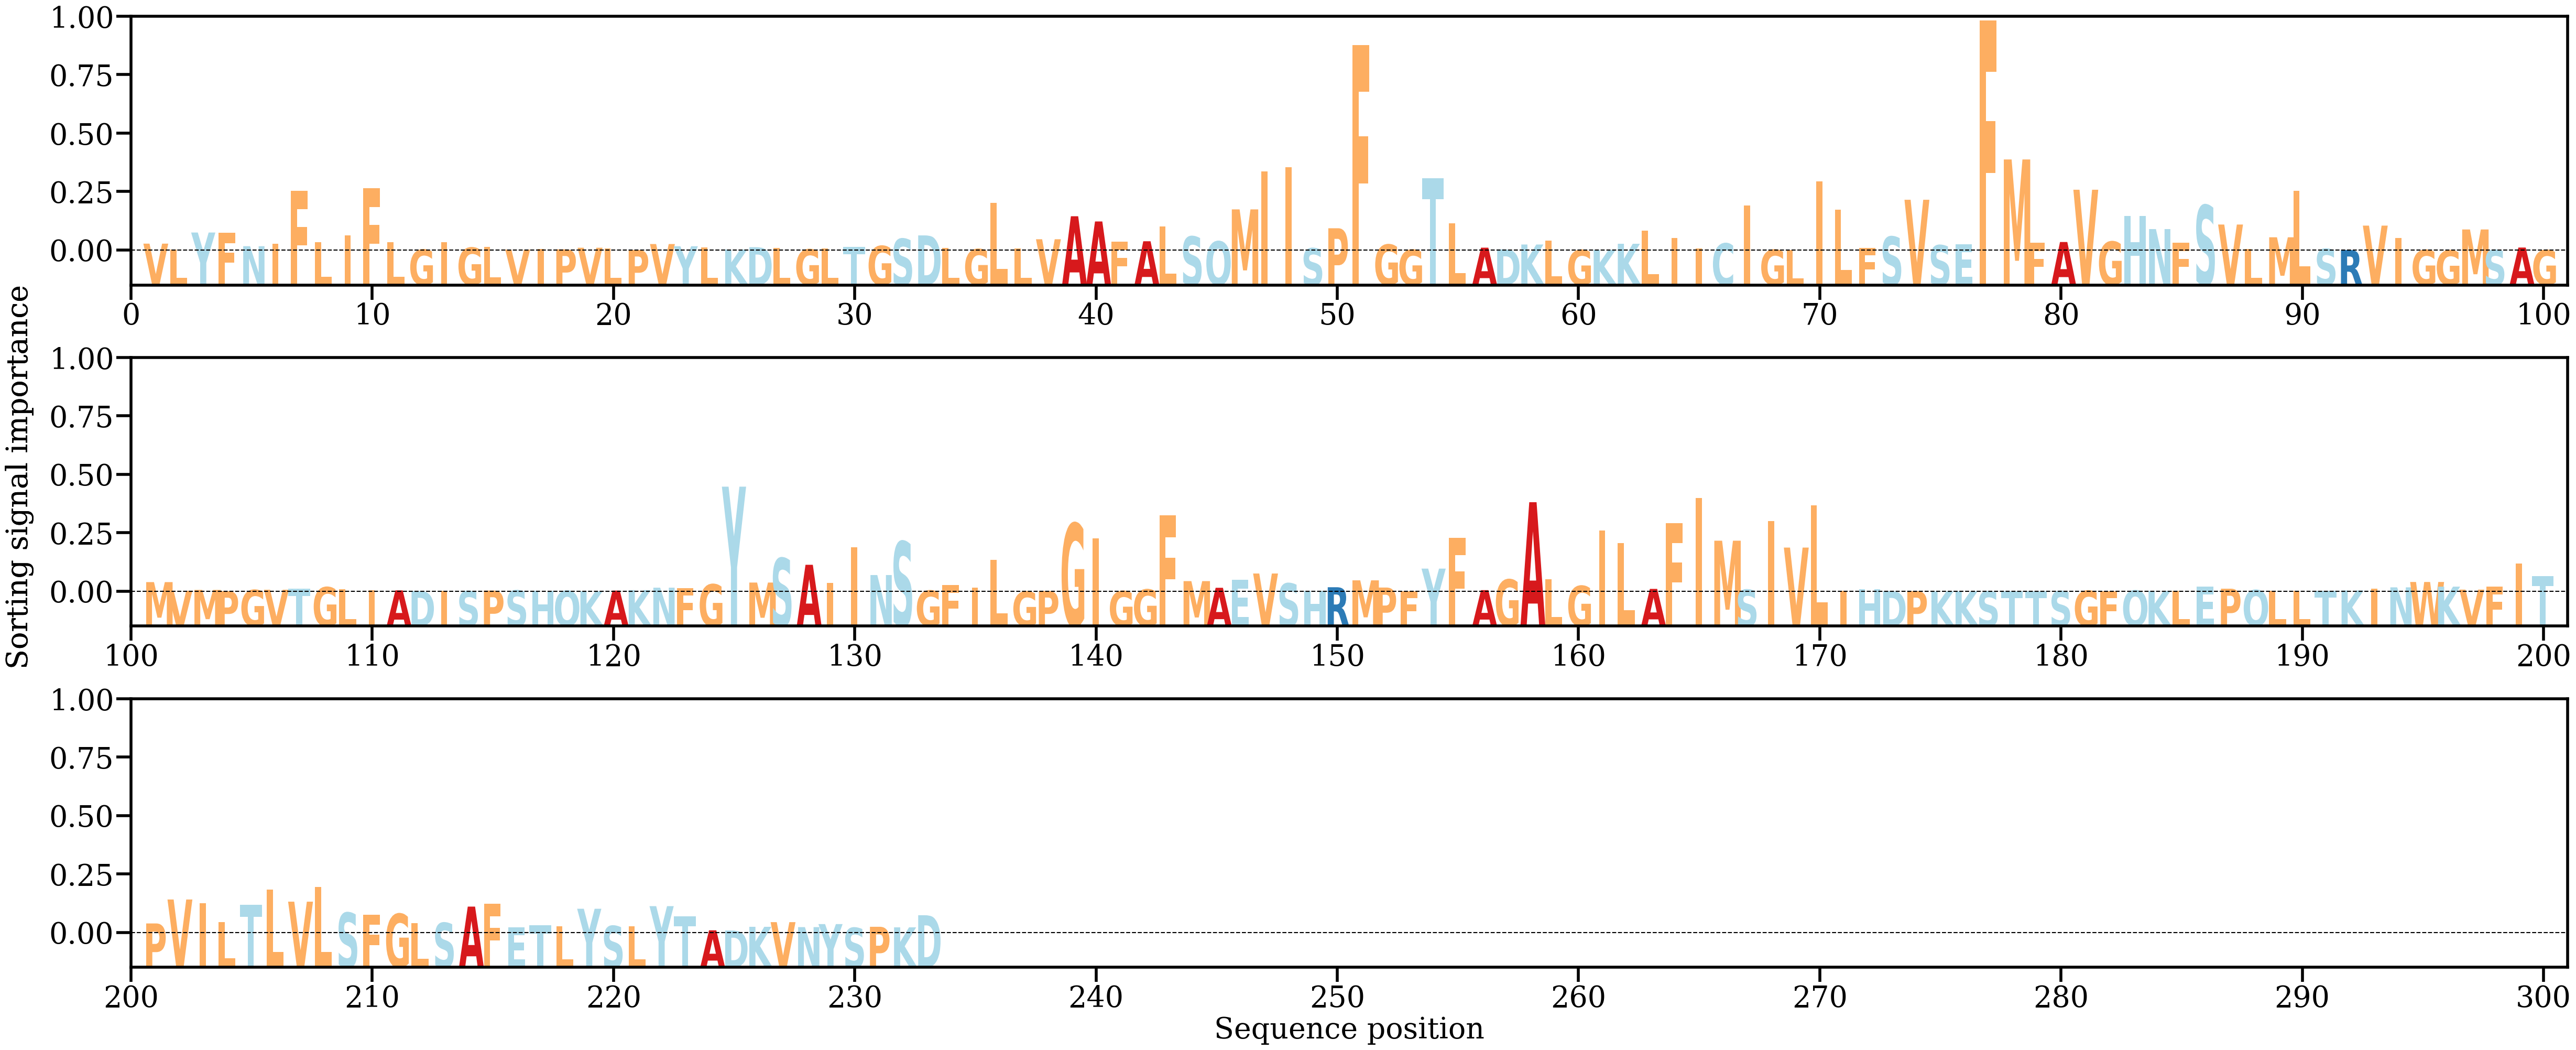

The table this chart was drawn from, first rows:
AA, Alpha
V, [0.00168798]
L, [0.00024781]
Y, [0.00444239]
F, [0.00435929]
N, [0.00105127]
I, [0.00170692]
F, [0.01472705]
L, [0.0020106]
I, [0.00371723]
F, [0.01541968]
L, [0.00198449]
G, [0.00021205]
I, [0.00201504]
G, [0.00069971]
L, [0.00083912]
V, [0.00021348]
I, [0.00033001]
P, [0.00027396]
V, [0.00066814]
L, [0.00050918]
P, [0.00012081]
V, [0.00158711]
Y, [0.0010429]
L, [0.00073288]
K, [0.00023092]
D, [0.00080779]
L, [0.00067235]
G, [0.00027443]
L, [0.00049831]
T, [0.00083733]
G, [0.00111064]
S, [0.00289223]
D, [0.0037308]
L, [0.00063406]
G, [0.00033026]
L, [0.01176166]
L, [0.00044003]
V, [0.00277817]
A, [0.00848125]
A, [0.0071877]
F, [0.00222366]
A, [0.00227859]
L, [0.00597948]
S, [0.00345453]
Q, [0.00225071]
M, [0.01018105]
I, [0.01955888]
I, [0.02060803]
S, [0.00053653]
P, [0.00550158]
F, [0.05094497]
G, [0.00145797]
G, [0.00017019]
T, [0.01793489]
L, [0.00669956]
A, [0.00068628]
D, [0.00026728]
K, [0.00147086]
L, [0.00241835]
G, [0.00012434]
... 173 more rows
